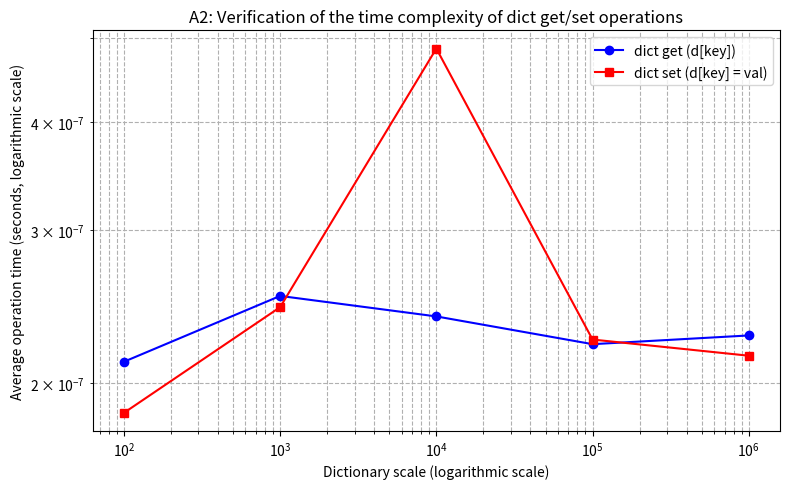

This chart was generated by the following Python code:
import time
import matplotlib.pyplot as plt
import random

sizes = [10**2, 10**3, 10**4, 10**5, 10**6]
get_times = []
set_times = []
repeat = 10000
for size in sizes:
    d = {i: i for i in range(size)} 
    key = random.randint(0, size - 1)
    start = time.perf_counter()
    for _ in range(repeat):
        _ = d[key]
    end = time.perf_counter()
    avg_get_time = (end - start) / repeat
    get_times.append(avg_get_time)
    start = time.perf_counter()
    for _ in range(repeat):
        d[key] = _
    end = time.perf_counter()
    avg_set_time = (end - start) / repeat
    set_times.append(avg_set_time)

plt.figure(figsize=(8, 5))
plt.plot(sizes, get_times, label='dict get (d[key])', marker='o', linestyle='-', color='b')
plt.plot(sizes, set_times, label='dict set (d[key] = val)', marker='s', linestyle='-', color='r')
plt.xscale('log')
plt.yscale('log')
plt.xlabel("Dictionary scale (logarithmic scale)")
plt.ylabel("Average operation time (seconds, logarithmic scale)")
plt.title("A2: Verification of the time complexity of dict get/set operations")
plt.legend()
plt.grid(True, which="both", ls="--")
plt.tight_layout()
plt.savefig("A2_dict_get_set_time.png")
plt.show()
